Image classification data set "spectrograms" (eerhs/GuitarNeXt on GitHub). Class labels (10): blues, classical, country, disco, hip-hop, jazz, metal, pop, reggae, rock.

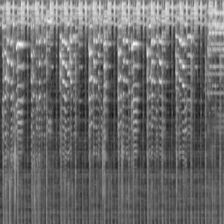
Label: rock

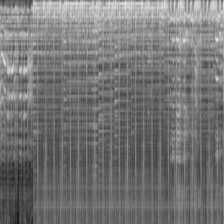
Label: disco

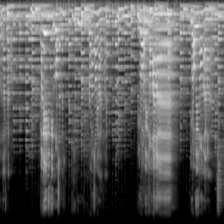
Label: country

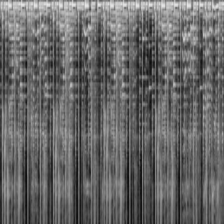
Label: reggae

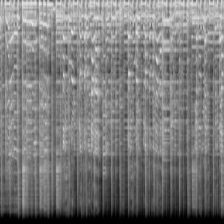
Label: blues

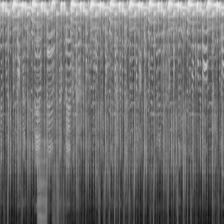
Label: hip-hop
